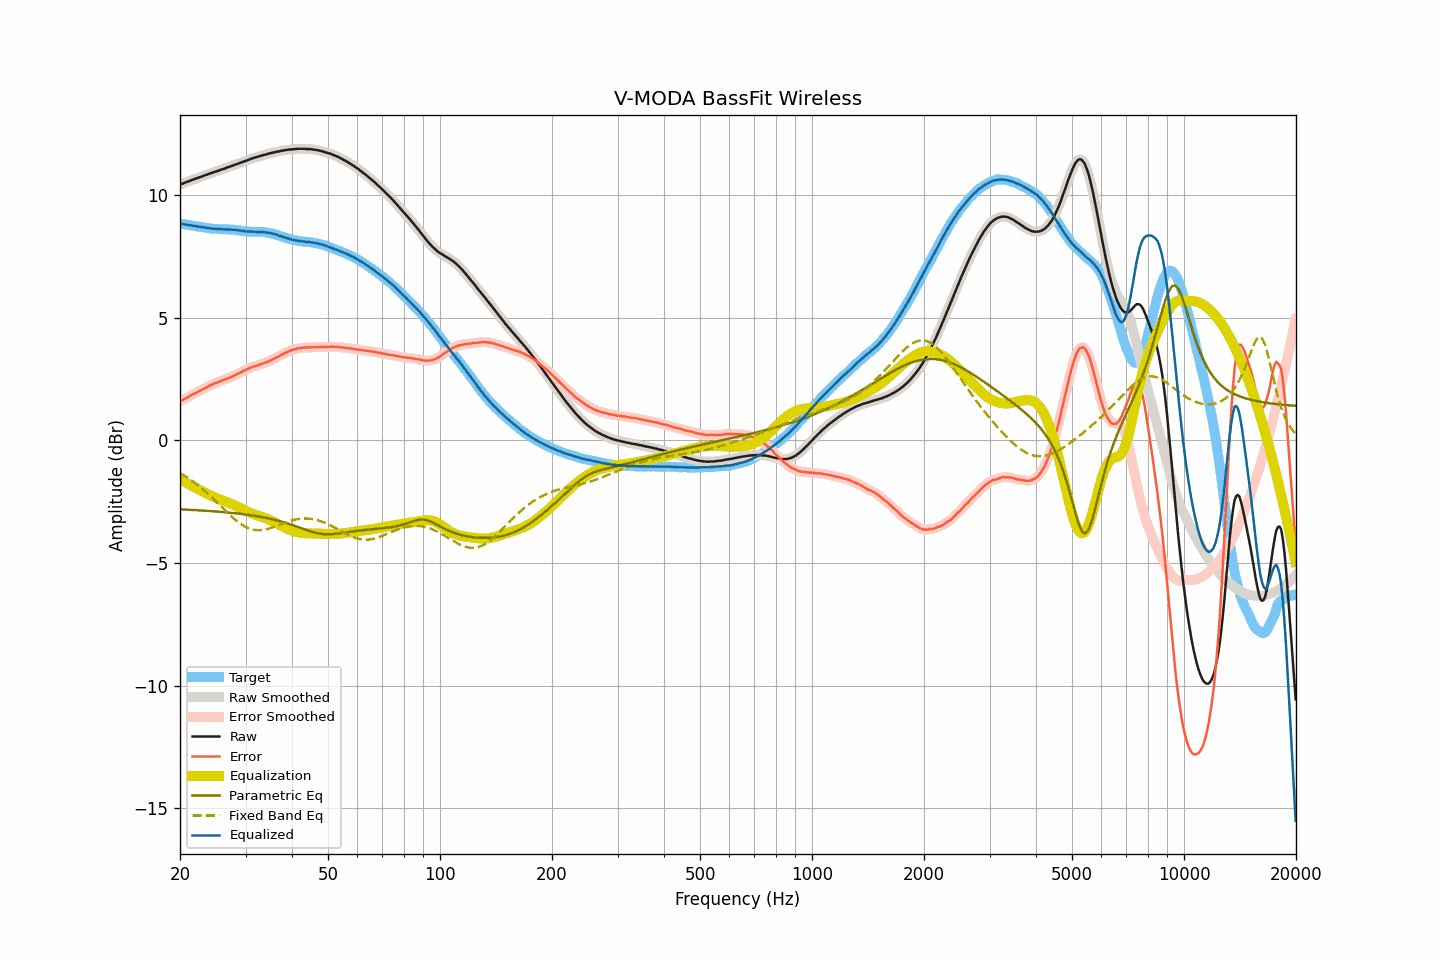

The data file committed next to this chart (first rows):
frequency, raw, smoothed, error, error_smoothed, equalization, parametric_eq, fixed_band_eq, equalized_raw, equalized_smoothed, target
20.00, 10.44, 10.44, 1.60, 1.60, -1.59, -2.81, -1.33, 8.85, 8.85, 8.84
20.20, 10.46, 10.46, 1.63, 1.63, -1.63, -2.81, -1.37, 8.83, 8.83, 8.83
20.40, 10.48, 10.48, 1.66, 1.66, -1.66, -2.82, -1.41, 8.82, 8.82, 8.82
20.61, 10.51, 10.51, 1.70, 1.70, -1.70, -2.82, -1.45, 8.81, 8.81, 8.81
20.81, 10.53, 10.53, 1.73, 1.73, -1.74, -2.82, -1.49, 8.79, 8.80, 8.80
21.02, 10.56, 10.56, 1.77, 1.77, -1.77, -2.83, -1.53, 8.79, 8.79, 8.79
21.23, 10.58, 10.58, 1.80, 1.80, -1.81, -2.83, -1.58, 8.77, 8.77, 8.78
21.44, 10.61, 10.61, 1.84, 1.84, -1.84, -2.83, -1.62, 8.77, 8.77, 8.77
21.66, 10.63, 10.63, 1.87, 1.88, -1.88, -2.84, -1.67, 8.75, 8.76, 8.75
21.87, 10.66, 10.66, 1.92, 1.91, -1.91, -2.84, -1.72, 8.75, 8.74, 8.74
22.09, 10.68, 10.68, 1.95, 1.95, -1.95, -2.84, -1.77, 8.73, 8.73, 8.73
22.31, 10.70, 10.70, 1.98, 1.98, -1.98, -2.85, -1.82, 8.72, 8.72, 8.72
22.54, 10.73, 10.72, 2.02, 2.01, -2.01, -2.85, -1.87, 8.72, 8.71, 8.71
22.76, 10.75, 10.75, 2.05, 2.05, -2.05, -2.86, -1.93, 8.70, 8.70, 8.70
22.99, 10.77, 10.77, 2.07, 2.08, -2.08, -2.86, -1.98, 8.69, 8.69, 8.70
23.22, 10.80, 10.79, 2.11, 2.11, -2.11, -2.86, -2.04, 8.69, 8.68, 8.69
23.45, 10.82, 10.82, 2.14, 2.14, -2.15, -2.87, -2.10, 8.67, 8.67, 8.68
23.69, 10.84, 10.84, 2.17, 2.18, -2.18, -2.87, -2.15, 8.66, 8.66, 8.66
23.92, 10.87, 10.87, 2.22, 2.21, -2.21, -2.88, -2.21, 8.66, 8.65, 8.65
24.16, 10.89, 10.89, 2.25, 2.25, -2.24, -2.88, -2.27, 8.64, 8.64, 8.64
24.40, 10.91, 10.91, 2.28, 2.28, -2.28, -2.89, -2.34, 8.63, 8.64, 8.63
24.65, 10.94, 10.94, 2.31, 2.31, -2.31, -2.89, -2.40, 8.63, 8.63, 8.63
24.89, 10.96, 10.96, 2.33, 2.33, -2.33, -2.90, -2.46, 8.62, 8.62, 8.63
25.14, 10.98, 10.98, 2.35, 2.36, -2.36, -2.90, -2.53, 8.62, 8.62, 8.62
25.39, 11.00, 11.00, 2.39, 2.39, -2.39, -2.91, -2.59, 8.61, 8.61, 8.61
25.65, 11.03, 11.03, 2.42, 2.41, -2.41, -2.91, -2.66, 8.62, 8.61, 8.61
25.91, 11.05, 11.05, 2.44, 2.44, -2.44, -2.92, -2.72, 8.61, 8.61, 8.61
26.16, 11.07, 11.07, 2.46, 2.46, -2.46, -2.92, -2.79, 8.61, 8.61, 8.61
26.43, 11.09, 11.09, 2.48, 2.49, -2.49, -2.93, -2.85, 8.60, 8.61, 8.61
26.69, 11.12, 11.11, 2.52, 2.51, -2.51, -2.94, -2.91, 8.61, 8.60, 8.60
26.96, 11.14, 11.14, 2.54, 2.54, -2.54, -2.94, -2.98, 8.60, 8.60, 8.60
27.23, 11.16, 11.16, 2.56, 2.56, -2.56, -2.95, -3.04, 8.59, 8.60, 8.60
27.50, 11.19, 11.19, 2.59, 2.59, -2.59, -2.96, -3.10, 8.60, 8.59, 8.60
27.77, 11.21, 11.21, 2.62, 2.62, -2.62, -2.96, -3.16, 8.59, 8.59, 8.59
28.05, 11.24, 11.24, 2.66, 2.65, -2.65, -2.97, -3.22, 8.59, 8.58, 8.58
28.33, 11.26, 11.26, 2.68, 2.68, -2.68, -2.98, -3.27, 8.58, 8.58, 8.58
28.62, 11.28, 11.28, 2.71, 2.71, -2.72, -2.98, -3.32, 8.56, 8.57, 8.57
28.90, 11.31, 11.31, 2.75, 2.75, -2.75, -2.99, -3.37, 8.56, 8.56, 8.56
29.19, 11.33, 11.33, 2.78, 2.78, -2.78, -3.00, -3.42, 8.55, 8.55, 8.55
29.48, 11.36, 11.36, 2.82, 2.82, -2.81, -3.01, -3.46, 8.55, 8.54, 8.54
29.78, 11.38, 11.38, 2.84, 2.85, -2.85, -3.02, -3.50, 8.53, 8.53, 8.53
30.08, 11.40, 11.40, 2.88, 2.88, -2.88, -3.02, -3.53, 8.52, 8.52, 8.52
30.38, 11.43, 11.43, 2.91, 2.91, -2.91, -3.03, -3.56, 8.52, 8.52, 8.52
30.68, 11.45, 11.45, 2.93, 2.94, -2.94, -3.04, -3.59, 8.51, 8.51, 8.51
30.99, 11.48, 11.48, 2.97, 2.97, -2.96, -3.05, -3.61, 8.52, 8.51, 8.51
31.30, 11.50, 11.50, 2.99, 2.99, -2.99, -3.06, -3.63, 8.51, 8.51, 8.51
31.61, 11.52, 11.52, 3.02, 3.01, -3.01, -3.07, -3.65, 8.51, 8.51, 8.50
31.93, 11.54, 11.54, 3.03, 3.03, -3.03, -3.08, -3.66, 8.50, 8.51, 8.51
32.24, 11.56, 11.56, 3.05, 3.05, -3.06, -3.09, -3.66, 8.50, 8.50, 8.50
32.57, 11.58, 11.58, 3.08, 3.07, -3.08, -3.10, -3.66, 8.50, 8.50, 8.50
32.89, 11.60, 11.60, 3.09, 3.10, -3.10, -3.12, -3.66, 8.50, 8.50, 8.51
33.22, 11.62, 11.62, 3.12, 3.12, -3.12, -3.13, -3.65, 8.50, 8.50, 8.50
33.55, 11.64, 11.64, 3.14, 3.14, -3.14, -3.14, -3.65, 8.50, 8.49, 8.50
33.89, 11.65, 11.65, 3.17, 3.17, -3.17, -3.15, -3.63, 8.48, 8.48, 8.48
34.23, 11.67, 11.67, 3.19, 3.19, -3.19, -3.17, -3.62, 8.47, 8.48, 8.48
34.57, 11.69, 11.69, 3.22, 3.22, -3.22, -3.18, -3.60, 8.47, 8.47, 8.47
34.92, 11.71, 11.71, 3.25, 3.25, -3.25, -3.19, -3.58, 8.46, 8.46, 8.45
35.27, 11.72, 11.72, 3.28, 3.28, -3.28, -3.21, -3.56, 8.44, 8.44, 8.44
35.62, 11.74, 11.74, 3.32, 3.31, -3.31, -3.22, -3.54, 8.43, 8.42, 8.42
35.97, 11.75, 11.75, 3.34, 3.35, -3.35, -3.24, -3.51, 8.40, 8.41, 8.41
... 635 more rows
